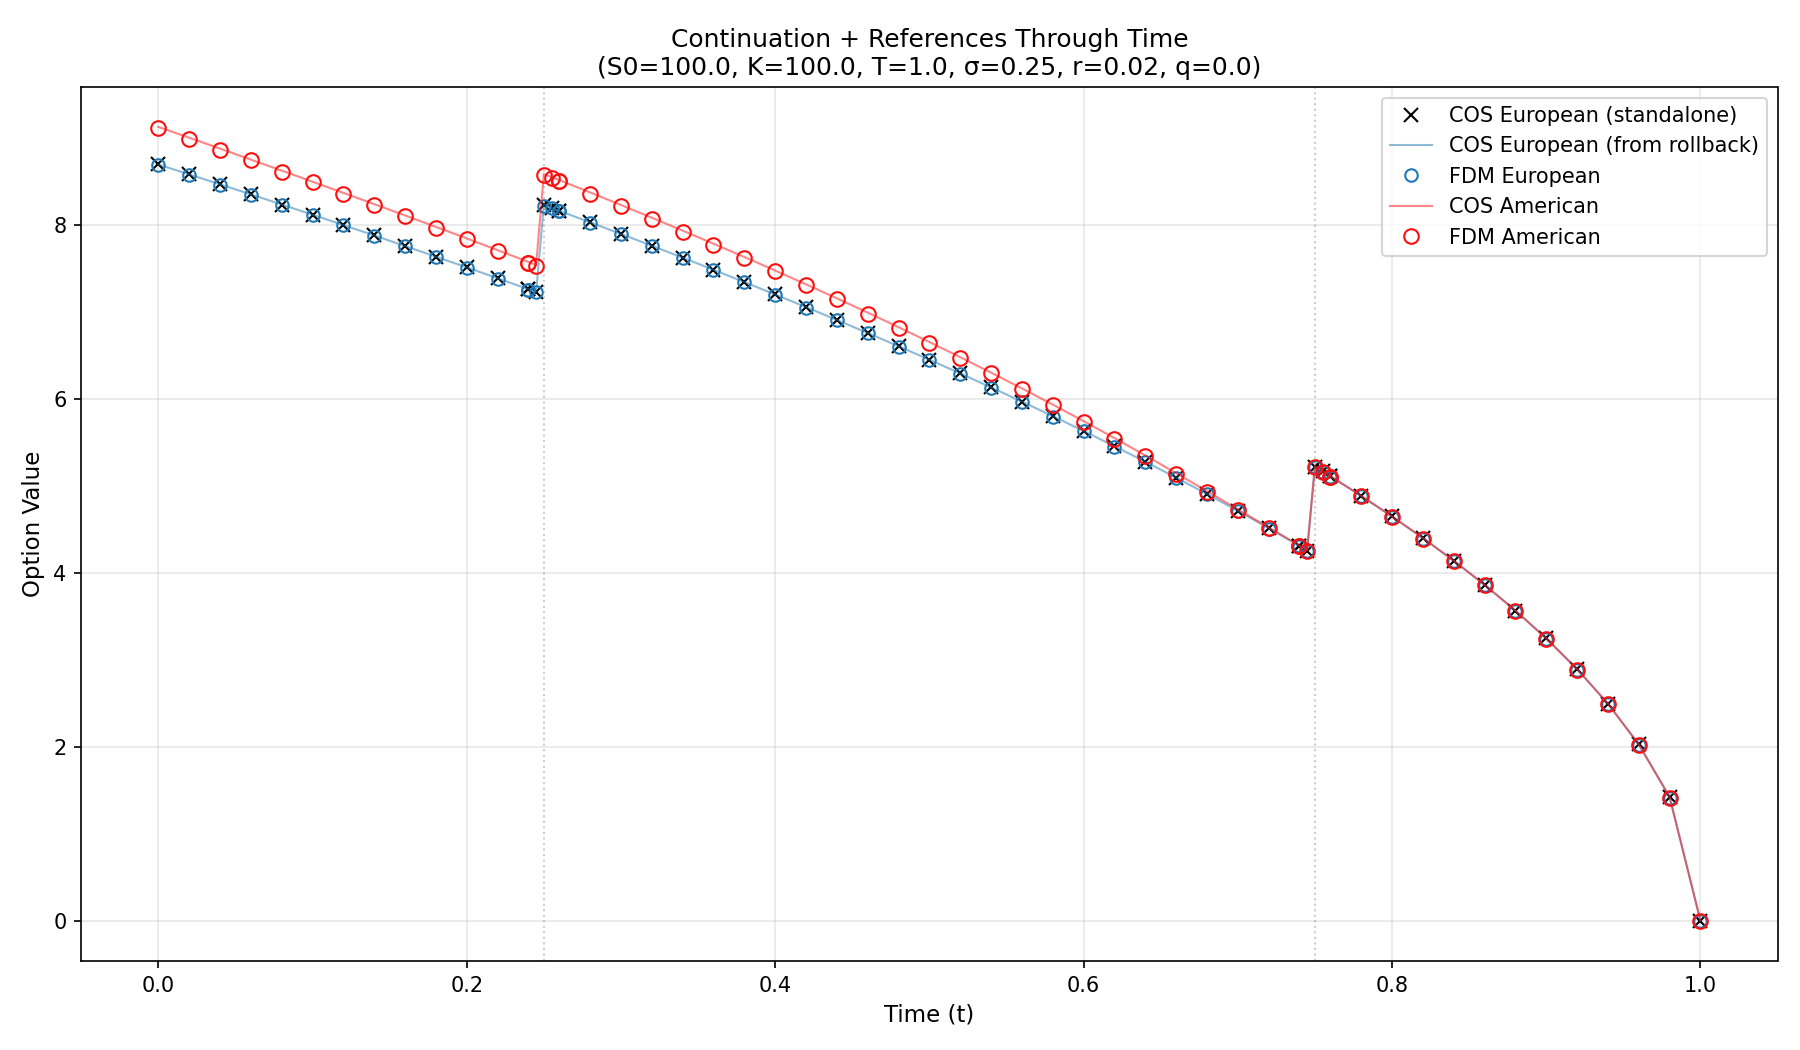

The data file committed next to this chart (first rows):
time, cos_euro_standalone, cos_euro_from_rollback, fdm_euro, cos_american, fdm_american
1e-06, 8.694, 8.694, 8.689, 9.126, 9.11
0.02, 8.581, 8.581, 8.576, 9.001, 8.989
0.04, 8.466, 8.466, 8.462, 8.876, 8.866
0.06, 8.351, 8.351, 8.346, 8.75, 8.743
0.08, 8.234, 8.234, 8.23, 8.624, 8.612
0.1, 8.117, 8.117, 8.112, 8.496, 8.488
0.12, 7.998, 7.998, 7.994, 8.368, 8.358
0.14, 7.879, 7.879, 7.874, 8.239, 8.227
0.16, 7.758, 7.758, 7.753, 8.109, 8.101
0.18, 7.635, 7.635, 7.631, 7.977, 7.969
0.2, 7.512, 7.512, 7.507, 7.845, 7.836
0.22, 7.387, 7.387, 7.383, 7.711, 7.702
0.24, 7.261, 7.261, 7.256, 7.575, 7.567
0.24, 7.261, 7.261, 7.256, 7.575, 7.567
0.245, 7.229, 7.229, 7.224, 7.542, 7.531
0.25, 8.228, 8.228, 8.222, 8.585, 8.575
0.255, 8.195, 8.195, 8.19, 8.55, 8.538
0.26, 8.162, 8.162, 8.157, 8.515, 8.506
0.26, 8.162, 8.162, 8.157, 8.515, 8.506
0.28, 8.03, 8.03, 8.025, 8.373, 8.36
0.3, 7.896, 7.896, 7.891, 8.229, 8.219
0.32, 7.761, 7.761, 7.756, 8.083, 8.071
0.34, 7.624, 7.624, 7.618, 7.935, 7.922
0.36, 7.485, 7.485, 7.479, 7.784, 7.772
0.38, 7.344, 7.344, 7.339, 7.631, 7.62
0.4, 7.201, 7.201, 7.196, 7.476, 7.466
0.42, 7.056, 7.056, 7.051, 7.318, 7.306
0.44, 6.908, 6.908, 6.903, 7.157, 7.145
0.46, 6.759, 6.759, 6.754, 6.993, 6.981
0.48, 6.607, 6.607, 6.602, 6.826, 6.817
0.5, 6.452, 6.452, 6.447, 6.655, 6.645
0.52, 6.294, 6.294, 6.289, 6.481, 6.472
0.54, 6.134, 6.134, 6.129, 6.303, 6.294
0.56, 5.97, 5.97, 5.965, 6.122, 6.113
0.58, 5.803, 5.803, 5.799, 5.937, 5.926
0.6, 5.633, 5.633, 5.628, 5.747, 5.738
0.62, 5.459, 5.459, 5.454, 5.552, 5.544
0.64, 5.28, 5.28, 5.275, 5.352, 5.342
0.66, 5.097, 5.097, 5.092, 5.149, 5.14
0.68, 4.91, 4.91, 4.905, 4.942, 4.934
0.7, 4.717, 4.717, 4.711, 4.733, 4.724
0.72, 4.518, 4.518, 4.512, 4.525, 4.515
0.74, 4.312, 4.312, 4.307, 4.318, 4.307
0.74, 4.312, 4.312, 4.307, 4.318, 4.307
0.745, 4.26, 4.26, 4.254, 4.266, 4.254
0.75, 5.224, 5.224, 5.218, 5.224, 5.218
0.755, 5.17, 5.17, 5.163, 5.17, 5.163
0.76, 5.114, 5.114, 5.108, 5.114, 5.108
0.76, 5.114, 5.114, 5.108, 5.114, 5.108
0.78, 4.888, 4.888, 4.881, 4.888, 4.881
0.8, 4.652, 4.652, 4.645, 4.652, 4.645
0.82, 4.404, 4.404, 4.397, 4.404, 4.397
0.84, 4.143, 4.143, 4.136, 4.143, 4.136
0.86, 3.867, 3.867, 3.859, 3.867, 3.859
0.88, 3.571, 3.571, 3.563, 3.571, 3.563
0.9, 3.251, 3.251, 3.243, 3.251, 3.243
0.92, 2.899, 2.899, 2.89, 2.899, 2.89
0.94, 2.502, 2.502, 2.492, 2.502, 2.492
0.96, 2.034, 2.034, 2.023, 2.034, 2.023
0.98, 1.43, 1.43, 1.415, 1.43, 1.415
... 1 more rows
